Dataset: separate-dataset (GitHub, brunofaria27/image-processing). Classes: ASC H, ASC US, HSIL, LSIL, negative for intraepithelial lesion, SCC.

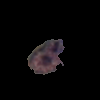
Label: ASC H

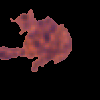
Label: LSIL

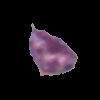
Label: ASC US

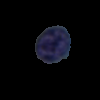
Label: ASC US

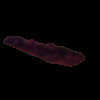
Label: SCC

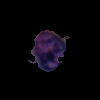
Label: HSIL
